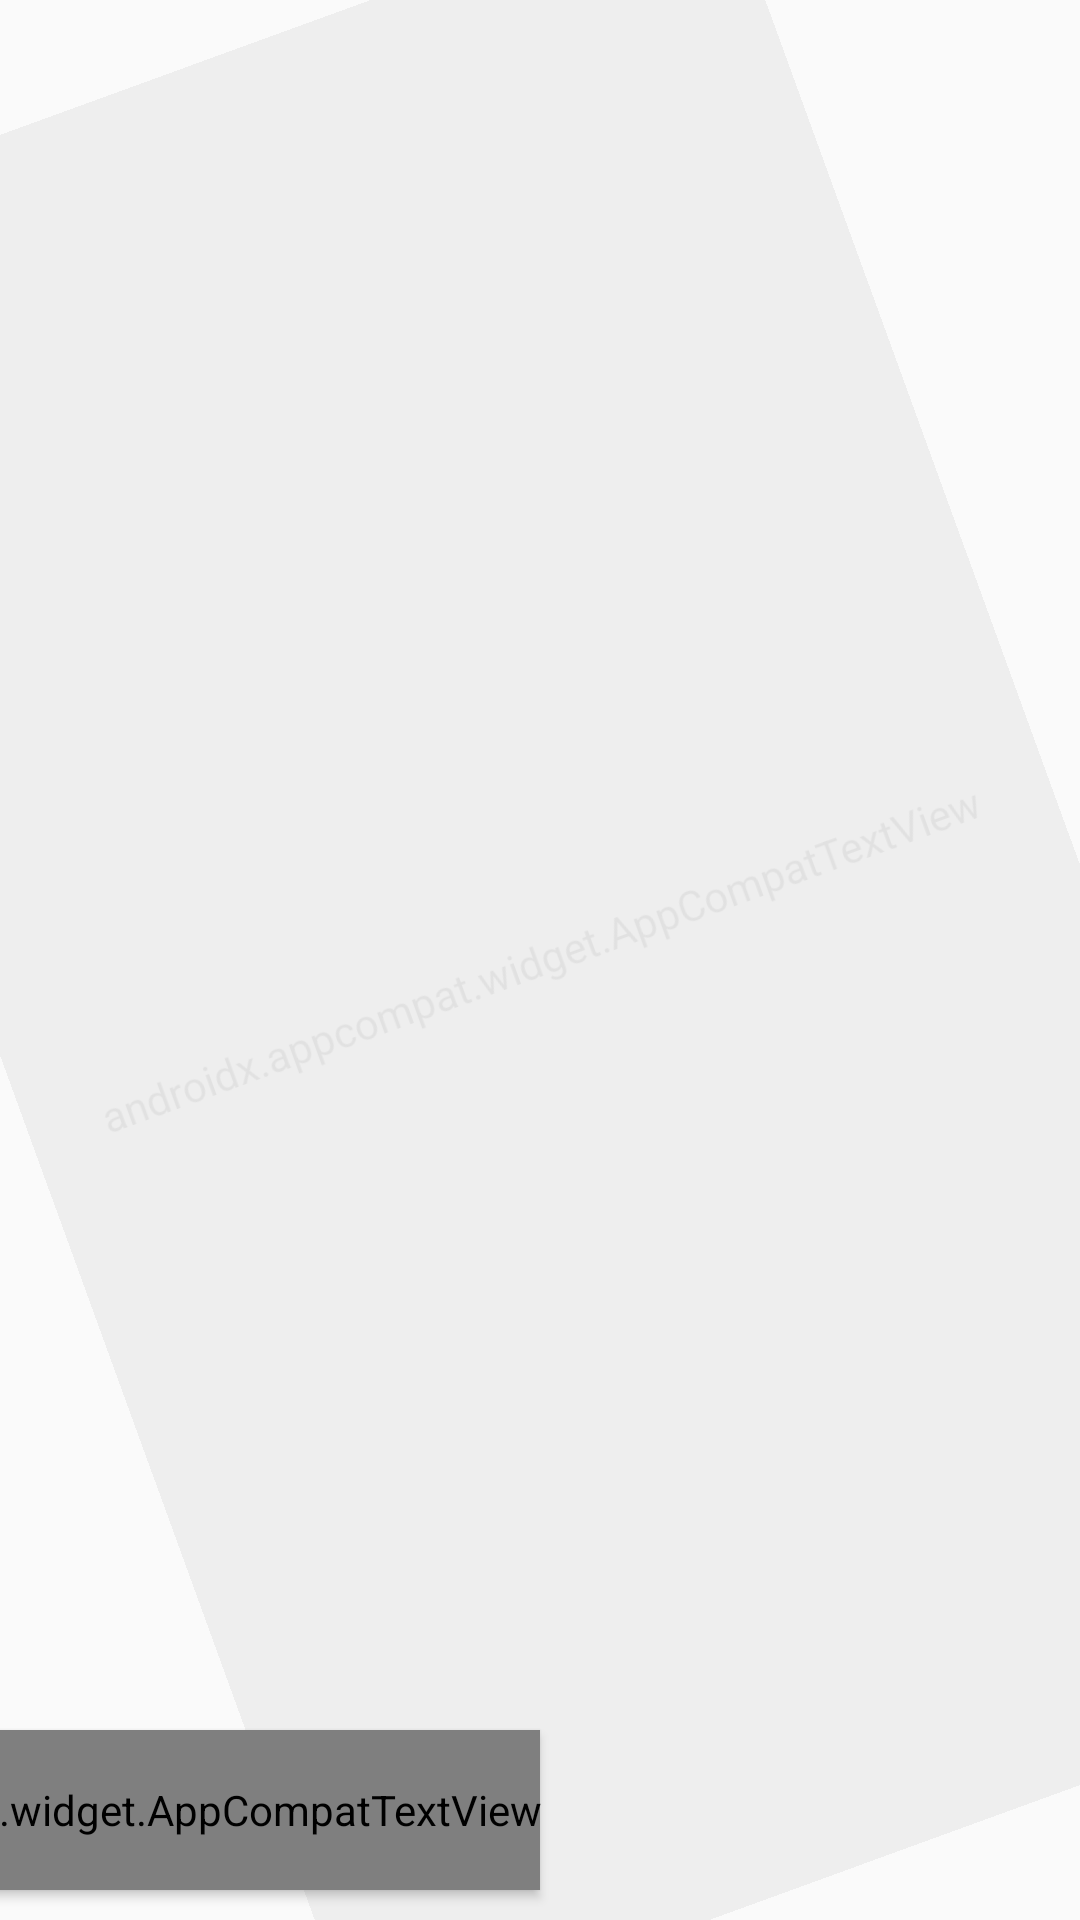

Layout XML and referenced resources for this Android screen:
<!-- AndroidManifest.xml: application theme AppTheme -->
<!-- res/layout/fragment_card.xml -->
<?xml version="1.0" encoding="utf-8"?>
<androidx.constraintlayout.widget.ConstraintLayout
    xmlns:android="http://schemas.android.com/apk/res/android"
    xmlns:app="http://schemas.android.com/apk/res-auto"
    xmlns:tools="http://schemas.android.com/tools"
    android:id="@+id/linear_card"
    android:layout_width="match_parent"
    android:layout_height="match_parent"
    android:background="@android:color/transparent"
    android:clipChildren="false"
    tools:background="@color/deep_purple_200">

    <androidx.appcompat.widget.AppCompatTextView
        android:id="@+id/textView_cardType"
        android:layout_width="0dp"
        android:layout_height="0dp"
        android:alpha="0.1"
        android:fontFamily="@font/permanent_marker"
        android:gravity="center"
        android:maxLines="1"
        android:rotation="340"
        android:textColor="@color/colorPrimaryDark"
        android:textSize="@dimen/text_size_40"
        app:layout_constraintEnd_toEndOf="parent"
        app:layout_constraintStart_toStartOf="parent"
        app:layout_constraintBottom_toBottomOf="parent"
        app:layout_constraintTop_toTopOf="parent"
        tools:text="CONSEQUENCE" />

    <androidx.appcompat.widget.AppCompatTextView
        android:id="@+id/textView_conOne"
        android:layout_width="match_parent"
        android:layout_height="match_parent"
        android:layout_margin="@dimen/element_margin_10"
        android:gravity="center"
        android:shadowColor="@android:color/black"
        android:shadowRadius="5"
        android:textAlignment="center"
        android:textColor="@android:color/white"
        android:textSize="@dimen/text_size_12"
        android:textStyle="bold"
        app:layout_constraintBottom_toBottomOf="@id/textView_cardType"
        app:layout_constraintEnd_toEndOf="@id/textView_cardType"
        app:layout_constraintStart_toStartOf="@id/textView_cardType"
        app:layout_constraintTop_toTopOf="@id/textView_cardType"
        tools:text="@string/text_place_holder" />

    <androidx.appcompat.widget.AppCompatTextView
        android:id="@+id/textView_plusSign"
        style="@style/RoundsStyle"
        android:layout_width="wrap_content"
        android:layout_height="0dp"
        android:elevation="2dp"
        android:fontFamily="@font/permanent_marker"
        android:gravity="center"
        android:shadowColor="@android:color/black"
        android:shadowRadius="5"
        android:textAlignment="center"
        android:textSize="@dimen/text_size_25"
        app:layout_constraintEnd_toStartOf="@id/textView_conOne_points"
        app:layout_constraintTop_toTopOf="@id/textView_conOne_points"
        app:layout_constraintBottom_toBottomOf="@id/textView_conOne_points"
        tools:text="+" />

    <androidx.appcompat.widget.AppCompatTextView
        android:id="@+id/textView_conOne_points"
        style="@style/RoundsStyle"
        android:layout_width="wrap_content"
        android:layout_height="wrap_content"
        android:layout_margin="@dimen/element_margin_10"
        android:elevation="2dp"
        android:gravity="center"
        android:shadowColor="@android:color/black"
        android:shadowRadius="5"
        android:textAlignment="center"
        app:layout_constraintBottom_toBottomOf="@id/textView_cardType"
        app:layout_constraintEnd_toEndOf="@id/textView_cardType"
        app:layout_constraintStart_toStartOf="@id/textView_cardType"
        tools:text="0" />


</androidx.constraintlayout.widget.ConstraintLayout>
<!-- resources referenced by this layout -->
<resources>
  <color name="colorPrimaryDark">#492F7A</color>
  <color name="deep_purple_200">#A497BC</color>
  <dimen name="element_margin_10">10dp</dimen>
  <dimen name="text_size_12">12sp</dimen>
  <dimen name="text_size_25">25sp</dimen>
  <dimen name="text_size_40">40sp</dimen>
  <string name="text_place_holder">TEXT_PLATS_HÅLLARE</string>
  <style name="RoundsStyle">
          <item name="android:layout_width">wrap_content</item>
          <item name="android:layout_height">wrap_content</item>
          <item name="fontFamily">@font/irish_grover</item>
          <item name="android:textSize">@dimen/text_size_40</item>
          <item name="textAllCaps">true</item>
          <item name="android:shadowDx">1</item>
          <item name="android:shadowDy">2</item>
          <item name="android:textColor">@android:color/white</item>
          <item name="android:textAlignment">center</item>
          <item name="android:textStyle">bold</item>
      </style>
  <style name="AppTheme" parent="Theme.AppCompat.Light.NoActionBar">
          
          <item name="colorPrimary">@color/colorPrimary</item>
          <item name="colorPrimaryDark">@color/colorPrimaryDark</item>
          <item name="colorAccent">@color/colorAccent</item>
          <item name="android:windowFullscreen">true</item>
          <item name="windowActionBar">false</item>
          <item name="windowNoTitle">true</item>
      </style>
  <color name="colorPrimary">#F69CB6</color>
  <color name="colorAccent">#F69CB6</color>
</resources>
